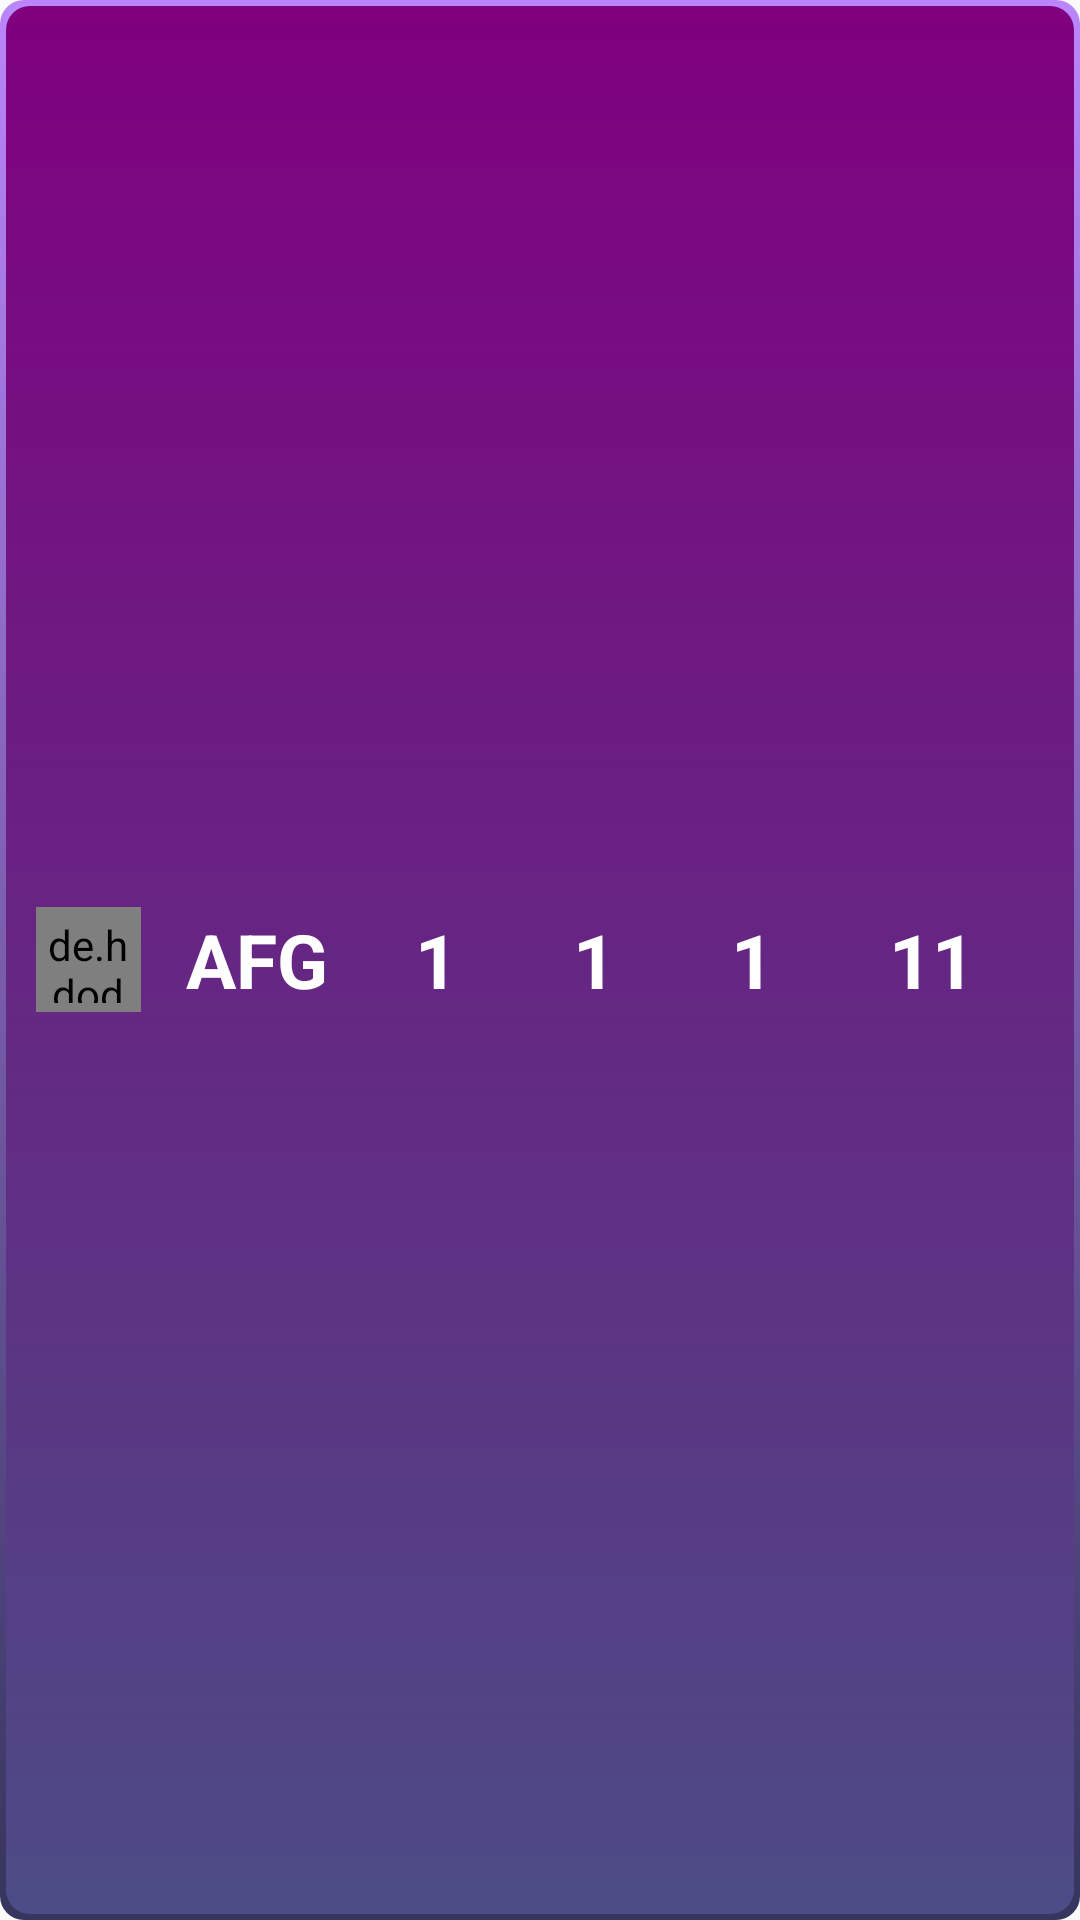

Reconstruct the res/layout file that produces this screen, plus the resources it refers to.
<!-- AndroidManifest.xml: application theme AppTheme -->
<!-- res/layout/table_column.xml -->
<LinearLayout xmlns:android="http://schemas.android.com/apk/res/android"
    android:layout_width="match_parent"
    android:layout_height="wrap_content"
    android:gravity="center"
    android:layout_marginBottom="3dp"
    android:orientation="horizontal"
    android:background="@drawable/gradient_border_gradient_bkgd">

    <de.hdodenhof.circleimageview.CircleImageView
        android:id="@+id/profile_image"
        android:layout_width="35dp"
        android:layout_height="35dp"
        android:layout_marginStart="10dp"
        android:src="@drawable/afghanistan"
        android:background="@drawable/gradient_border_circle"
        android:padding="3dp"
        android:layout_marginVertical="3dp" />

    <LinearLayout
        android:layout_width="0dp"
        android:layout_height="wrap_content"
        android:layout_weight="3"
        android:gravity="center"
        android:orientation="horizontal">

        <TextView
            android:id="@+id/countryName"
            android:layout_marginStart="5dp"
            android:layout_width="0dp"
            android:layout_height="wrap_content"
            android:layout_weight="1.5"
            android:paddingTop="5dp"
            android:paddingBottom="5dp"
            android:text="AFG"
            android:textColor="@color/white"
            android:textSize="25sp"
            android:paddingStart="10sp"
            android:paddingEnd="0sp"
            android:textStyle="bold" />

        <TextView
            android:id="@+id/matchesPlayed"
            android:layout_marginStart="5dp"
            android:layout_width="0dp"
            android:layout_height="wrap_content"
            android:layout_weight="1"
            android:paddingTop="5dp"
            android:paddingBottom="5dp"
            android:text="1"
            android:textColor="@color/white"
            android:textSize="25sp"
            android:paddingStart="10sp"
            android:paddingEnd="0sp"
            android:textStyle="bold" />

        <TextView
            android:id="@+id/matchesWin"
            android:layout_marginStart="5dp"
            android:layout_width="0dp"
            android:layout_height="wrap_content"
            android:layout_weight="1"
            android:paddingTop="5dp"
            android:paddingBottom="5dp"
            android:text="1"
            android:textColor="@color/white"
            android:textSize="25sp"
            android:paddingStart="10sp"
            android:paddingEnd="0sp"
            android:textStyle="bold" />

        <TextView
            android:id="@+id/matchesLose"
            android:layout_marginStart="5dp"
            android:layout_width="0dp"
            android:layout_height="wrap_content"
            android:layout_weight="1"
            android:paddingTop="5dp"
            android:paddingBottom="5dp"
            android:text="1"
            android:textColor="@color/white"
            android:textSize="25sp"
            android:paddingStart="10sp"
            android:paddingEnd="0sp"
            android:textStyle="bold" />

        <TextView
            android:id="@+id/points"
            android:layout_marginStart="5dp"
            android:layout_width="0dp"
            android:layout_height="wrap_content"
            android:layout_weight="1.5"
            android:paddingTop="5dp"
            android:paddingBottom="5dp"
            android:text="11"
            android:textColor="@color/white"
            android:textSize="25sp"
            android:paddingStart="10sp"
            android:paddingEnd="10sp"
            android:textStyle="bold" />

    </LinearLayout>
</LinearLayout>
<!-- resources referenced by this layout -->
<resources>
  <color name="white">#FFFFFFFF</color>
  <!-- drawable gradient_border_circle (drawable-v24) -->
  <?xml version="1.0" encoding="utf-8"?>
  <shape
      xmlns:android="http://schemas.android.com/apk/res/android"
      android:shape="oval">
  
  <gradient
      android:startColor="@color/colorPrimaryDark"
      android:endColor="@color/purple_200"
      android:angle="270"/>
  
  <size
      android:width="100dp"
      android:height="100dp"/>
  
  </shape>
  <!-- drawable gradient_border_gradient_bkgd (drawable-v24) -->
  <?xml version="1.0" encoding="utf-8"?>
  <layer-list xmlns:android="http://schemas.android.com/apk/res/android">
      <item>
          <shape >
              <gradient
                  android:startColor="@color/purple_200"
                  android:endColor="@color/colorPrimaryDark"
                  android:angle="270" />
              <stroke
                  android:width="0dp"
                  android:color="@color/dark_pink" />
              <corners
                  android:radius="8dp" />
              <padding
                  android:left="2dp"
                  android:right="2dp"
                  android:top="2dp"
                  android:bottom="2dp" />
          </shape>
      </item>
      <item>
          <shape android:shape="rectangle">
  
          </shape>
      </item>
      <item android:top="0dp">
          <shape>
              <gradient
                  android:startColor="#800080"
                  android:endColor="#4c4c86"
                  android:angle="270"/>
              <corners
                  android:radius="8dp" />
          </shape>
      </item>
  </layer-list>
  <style name="AppTheme" parent="Theme.AppCompat.Light.DarkActionBar">
          
          <item name="colorPrimary">@color/colorPrimary</item>
          <item name="colorPrimaryDark">@color/colorPrimaryDark</item>
          <item name="colorAccent">@color/colorAccent</item>
      </style>
  <color name="colorPrimaryDark">#35355d</color>
  <color name="purple_200">#FFBB86FC</color>
  <color name="dark_pink">#F633FF</color>
  <color name="colorPrimary">#4c4c86</color>
  <color name="colorAccent">#6200EE</color>
</resources>
